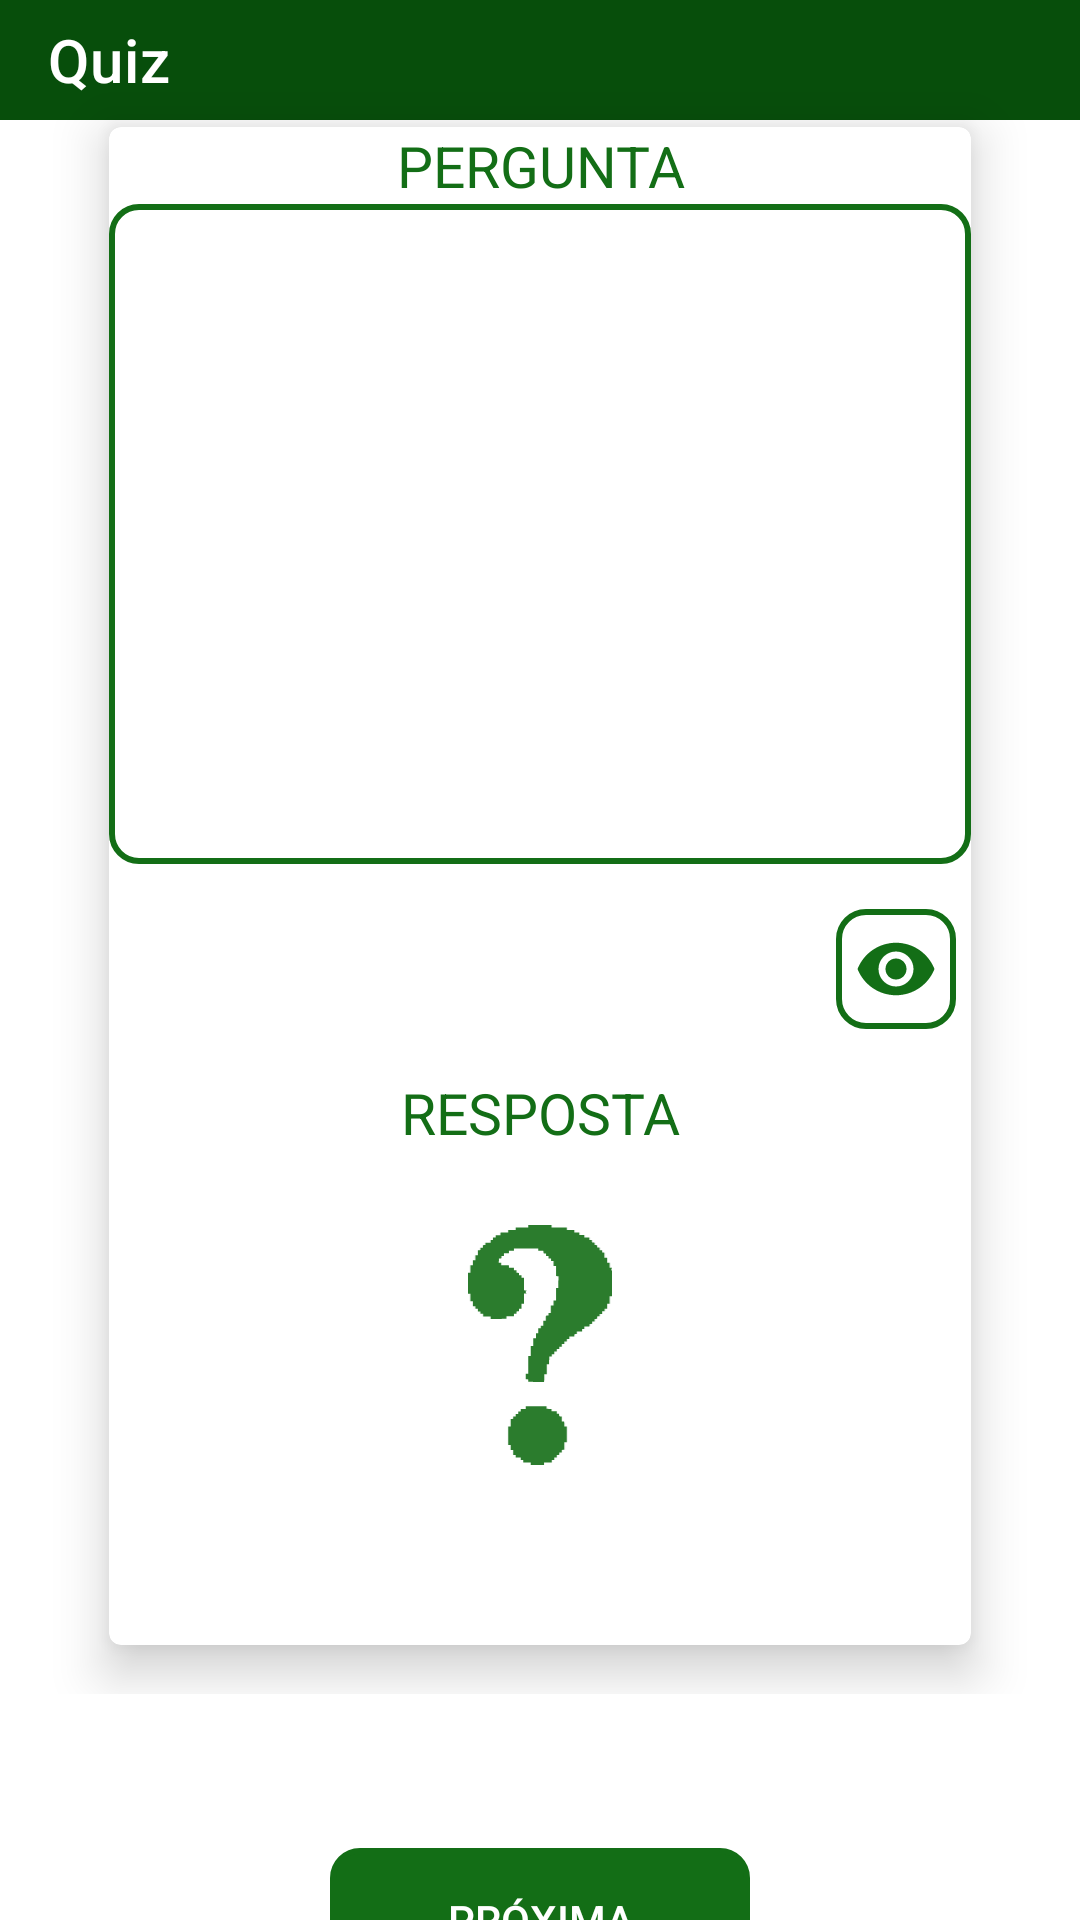

The Android layout XML behind this screen, and the referenced resources:
<!-- AndroidManifest.xml: application theme Theme.QuizCard -->
<!-- res/layout/activity_quiz.xml -->
<?xml version="1.0" encoding="utf-8"?>
<androidx.constraintlayout.widget.ConstraintLayout xmlns:android="http://schemas.android.com/apk/res/android"
    xmlns:app="http://schemas.android.com/apk/res-auto"
    xmlns:tools="http://schemas.android.com/tools"
    android:layout_width="match_parent"
    android:layout_height="match_parent">

    <androidx.appcompat.widget.Toolbar
        android:id="@+id/tv_quiz"
        android:layout_width="match_parent"
        android:layout_height="40dp"
        app:layout_constraintTop_toTopOf="parent"
        android:background="#074E0B"
        app:title="@string/quiz"
        app:titleTextColor="@color/white"
        />



    <ScrollView
        android:id="@+id/scroll"
        android:layout_width="0dp"
        android:layout_height="600dp"
        android:padding="10dp"
        app:layout_constraintBottom_toTopOf="@+id/btn_next"
        app:layout_constraintEnd_toEndOf="parent"
        app:layout_constraintStart_toStartOf="parent"
        app:layout_constraintTop_toBottomOf="@+id/tv_quiz">

        <androidx.constraintlayout.widget.ConstraintLayout
            android:layout_width="match_parent"
            android:layout_height="wrap_content">


            <androidx.cardview.widget.CardView
                android:id="@+id/card_view"
                android:layout_width="match_parent"
                android:layout_height="wrap_content"
                android:layout_marginHorizontal="15dp"
                android:elevation="10dp"
                android:foregroundGravity="center"
                app:cardCornerRadius="4dp"
                app:cardElevation="10dp"
                app:cardUseCompatPadding="true"
                app:layout_constraintBottom_toBottomOf="parent"
                app:layout_constraintEnd_toEndOf="parent"
                app:layout_constraintStart_toStartOf="parent"
                app:layout_constraintTop_toTopOf="parent">


                <androidx.constraintlayout.widget.ConstraintLayout
                    android:id="@+id/cl_card_view"
                    android:layout_width="match_parent"
                    android:layout_height="wrap_content">

                    <TextView
                        android:id="@+id/tv_questionTop"
                        android:layout_width="match_parent"
                        android:layout_height="wrap_content"
                        android:gravity="center"
                        android:text="@string/question"
                        android:textColor="#136E16"
                        android:textSize="19sp"
                        app:layout_constraintBottom_toTopOf="@+id/tv_question"
                        app:layout_constraintEnd_toEndOf="parent"
                        app:layout_constraintStart_toStartOf="parent"
                        app:layout_constraintTop_toTopOf="@+id/cl_card_view" />


                    <androidx.appcompat.widget.AppCompatTextView
                        android:id="@+id/tv_question"
                        android:layout_width="match_parent"
                        android:layout_height="wrap_content"
                        android:background="@drawable/shape_button"
                        android:foreground="#23000000"
                        android:gravity="center"
                        android:minLines="9"
                        android:padding="20dp"
                        android:textSize="17sp"
                        app:layout_constraintBottom_toTopOf="@id/img_eye"
                        app:layout_constraintEnd_toEndOf="parent"
                        app:layout_constraintHorizontal_bias="0.0"
                        app:layout_constraintStart_toStartOf="parent"
                        app:layout_constraintTop_toBottomOf="@+id/tv_questionTop"
                        tools:text="Qual a forma da hipotenusa elevado ao quadrado, tendo em vista que todos estão virados para cima de forma bidimensional" />

                    <androidx.appcompat.widget.AppCompatImageView
                        android:id="@+id/img_eye"
                        android:layout_width="40dp"
                        android:layout_height="40dp"
                        android:layout_marginTop="15dp"
                        android:layout_marginEnd="5dp"
                        android:layout_marginBottom="15dp"
                        android:background="@drawable/shape_button"
                        android:elevation="8dp"
                        android:padding="6dp"
                        android:src="@drawable/ic_eye"
                        app:layout_constraintBottom_toTopOf="@+id/tv_answer"
                        app:layout_constraintEnd_toEndOf="@+id/tv_answer"
                        app:layout_constraintTop_toBottomOf="@+id/tv_question" />

                    <androidx.appcompat.widget.AppCompatTextView
                        android:layout_width="match_parent"
                        android:layout_height="wrap_content"
                        android:gravity="center"
                        android:text="@string/answer"
                        android:textColor="#136E16"
                        android:textSize="19sp"
                        app:layout_constraintEnd_toEndOf="@+id/tv_answer"
                        app:layout_constraintStart_toStartOf="@+id/tv_answer"
                        app:layout_constraintTop_toTopOf="@+id/tv_answer" />


                    <androidx.appcompat.widget.AppCompatTextView
                        android:id="@+id/tv_answer"
                        android:layout_width="match_parent"
                        android:layout_height="wrap_content"
                        android:background="@drawable/shape_button"
                        android:foreground="#23000000"
                        android:gravity="center"
                        android:minLines="8"
                        android:padding="15dp"
                        android:textSize="17sp"
                        android:visibility="invisible"
                        app:layout_constraintBottom_toBottomOf="parent"
                        app:layout_constraintEnd_toEndOf="parent"
                        app:layout_constraintStart_toStartOf="parent"
                        app:layout_constraintTop_toBottomOf="@+id/img_eye"
                        tools:text="Qual a forma da hipotenusa elevado ao quadrado, tendo em vista que todos estão virados para cima de forma bidimensional" />


                    <androidx.appcompat.widget.AppCompatImageView
                        android:id="@+id/img_interrogation"
                        android:layout_width="80dp"
                        android:layout_height="80dp"
                        android:layout_marginBottom="10dp"
                        android:src="@drawable/ic__interrogation"
                        app:layout_constraintBottom_toBottomOf="@+id/tv_answer"
                        app:layout_constraintEnd_toEndOf="@+id/tv_answer"
                        app:layout_constraintStart_toStartOf="@+id/tv_answer"
                        app:layout_constraintTop_toTopOf="@+id/tv_answer" />

                </androidx.constraintlayout.widget.ConstraintLayout>

            </androidx.cardview.widget.CardView>
        </androidx.constraintlayout.widget.ConstraintLayout>
    </ScrollView>

    <androidx.appcompat.widget.AppCompatButton
        android:id="@+id/btn_next"
        android:layout_width="140dp"
        android:layout_height="wrap_content"
        android:background="@drawable/shape_button"
        android:backgroundTint="#136E16"
        android:padding="10dp"
        android:text="@string/next_card"
        android:textColor="@color/white"
        app:layout_constraintBottom_toBottomOf="parent"
        app:layout_constraintEnd_toEndOf="parent"
        app:layout_constraintStart_toStartOf="parent"
        app:layout_constraintTop_toBottomOf="@+id/scroll" />

</androidx.constraintlayout.widget.ConstraintLayout>
<!-- resources referenced by this layout -->
<resources>
  <color name="white">#FFFFFFFF</color>
  <!-- drawable ic__interrogation: vector/xml drawable (drawable, 4601 chars, omitted) -->
  <!-- drawable ic_eye (drawable) -->
  <vector android:height="24dp" android:tint="#136E16"
      android:viewportHeight="24" android:viewportWidth="24"
      android:width="24dp" xmlns:android="http://schemas.android.com/apk/res/android">
      <path android:fillColor="@android:color/white" android:pathData="M12,4.5C7,4.5 2.73,7.61 1,12c1.73,4.39 6,7.5 11,7.5s9.27,-3.11 11,-7.5c-1.73,-4.39 -6,-7.5 -11,-7.5zM12,17c-2.76,0 -5,-2.24 -5,-5s2.24,-5 5,-5 5,2.24 5,5 -2.24,5 -5,5zM12,9c-1.66,0 -3,1.34 -3,3s1.34,3 3,3 3,-1.34 3,-3 -1.34,-3 -3,-3z"/>
  </vector>
  <!-- drawable shape_button (drawable) -->
  <?xml version="1.0" encoding="utf-8"?>
  <shape xmlns:tools="http://schemas.android.com/tools"
      xmlns:android="http://schemas.android.com/apk/res/android">
  
      <corners android:radius="9dp" />
  
      <stroke
          android:width="2dp"
          android:color="#136E16" />
  
  
  
  </shape>
  <string name="answer">RESPOSTA</string>
  <string name="next_card">Próxima</string>
  <string name="question">PERGUNTA</string>
  <string name="quiz">Quiz</string>
  <style name="Theme.QuizCard" parent="Theme.MaterialComponents.Light.NoActionBar">
          
          <item name="colorPrimary">#136E16</item>
          <item name="colorPrimaryVariant">#074E0B</item>
          <item name="colorOnPrimary">@color/white</item>
          
          <item name="colorSecondary">@color/black</item>
          <item name="colorSecondaryVariant">@color/teal_700</item>
          <item name="colorOnSecondary">@color/white</item>
          
          <item name="android:statusBarColor" tools:targetApi="l">?attr/colorPrimaryVariant</item>
          
      </style>
  <color name="black">#FF000000</color>
  <color name="teal_700">#FF018786</color>
</resources>
